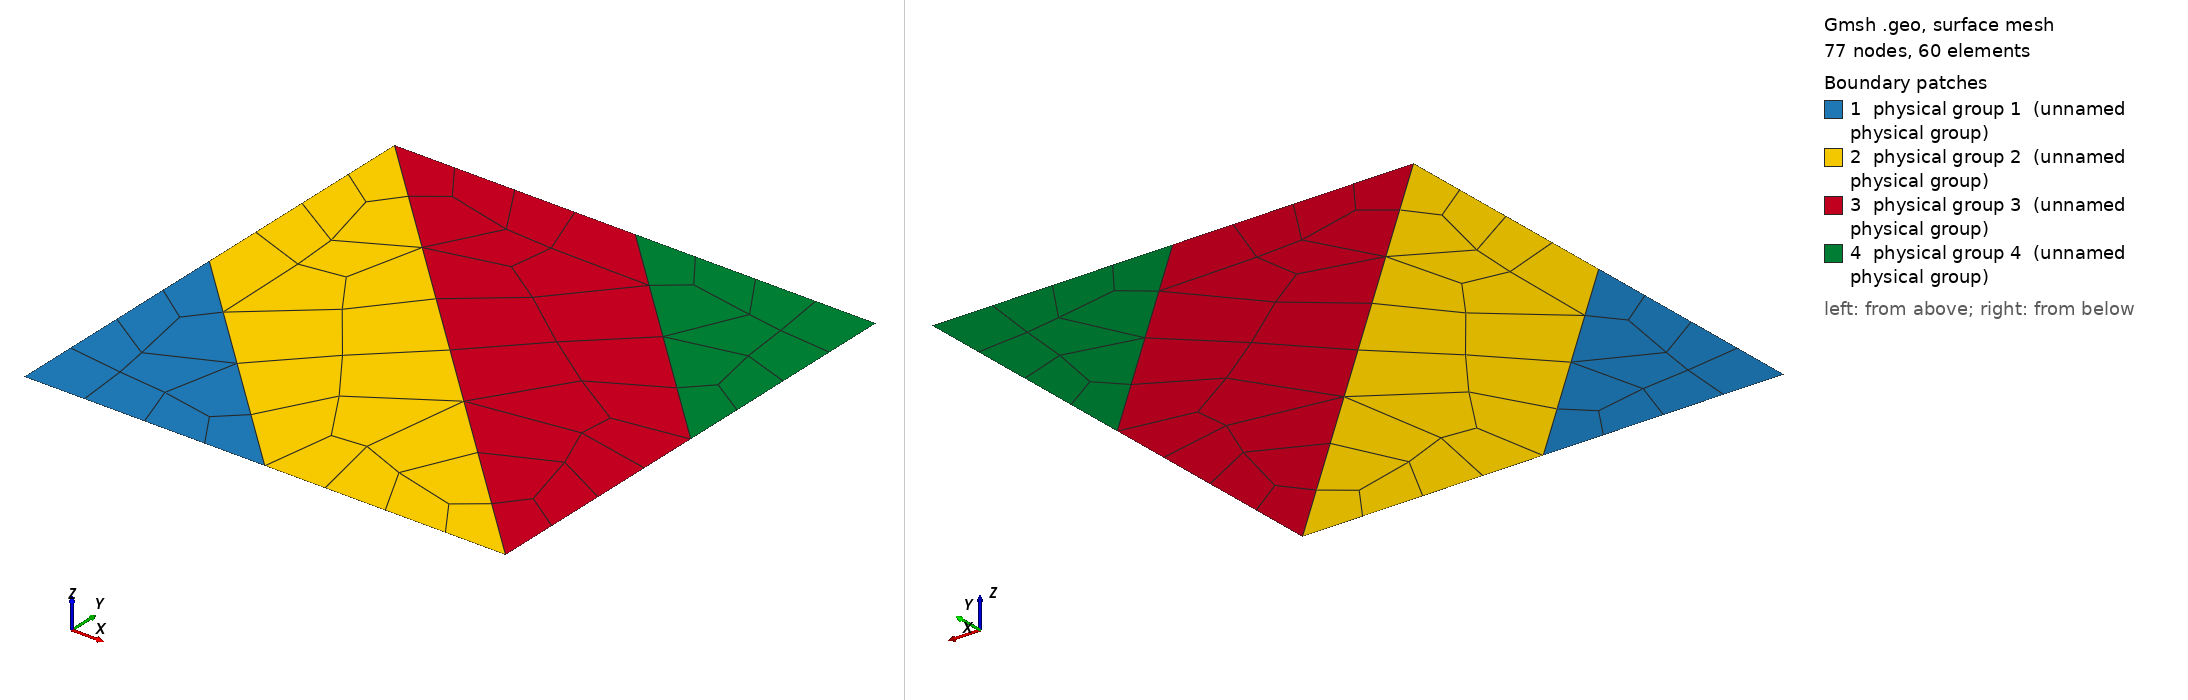

Gmsh geometry script, surface-meshed: 77 nodes, 60 surface elements. Boundary patches (legend numbers): 1 physical group 1 (unnamed physical group), 2 physical group 2 (unnamed physical group), 3 physical group 3 (unnamed physical group), 4 physical group 4 (unnamed physical group). Left view from above one corner, right view from below the opposite corner. Legend entries are the model's physical surfaces. The drawing asked Gmsh for element sizes between 1% and 20% of the model's largest extent; the script's own settings can give other sizes.

=== 5spotLayer.geo (drawn) ===
Mesh.Algorithm = 6;
cl__1 = 1.125;
Point(1) = {0, 0, 0, 1.125};
Point(2) = {0.5, 0, 0, 1.125};

Point(3) = {1, 0, 0, 1.125};
Point(4) = {1, 0.5, 0, 1.125};
Point(5) = {1, 1, 0, 1.125};

Point(6) = {0.5, 1, 0, 1.125};

Point(7) = {0, 1, 0, 1.125};
Point(8) = {0, 0.5, 0, 1.125};



Line(1) = {1, 2};
Line(2) = {2, 3};
Line(3) = {3, 4};
Line(4) = {4, 5};
Line(5) = {5, 6};
Line(6) = {6, 7};
Line(7) = {7, 8};
Line(8) = {8, 1};
Line(9) = {2, 8};
Line(10) = {3, 7};
Line(11) = {4, 6};


Line Loop(1) = {1, 2, 3, 4,5,6,7,8};
Line Loop(2) = {1, 9, 8};
Line Loop(3) = {2, 10, 7,-9};
Line Loop(4) = {3,11,6,-10};
Line Loop(5) = {4,5,-11};


Plane Surface(1) = {2};
Plane Surface(2) = {3};
Plane Surface(3) = {4};
Plane Surface(4) = {5};


Physical Surface(1) = {1};
Physical Surface(2) = {2};
Physical Surface(3) = {3};
Physical Surface(4) = {4};
Recombine Surface {1};
Recombine Surface {2};
Recombine Surface {3};
Recombine Surface {4};

Physical Point(201) = {1, 2, 3, 4};

Physical Line(201) = {1, 2, 3, 4,5,6,7,8};
